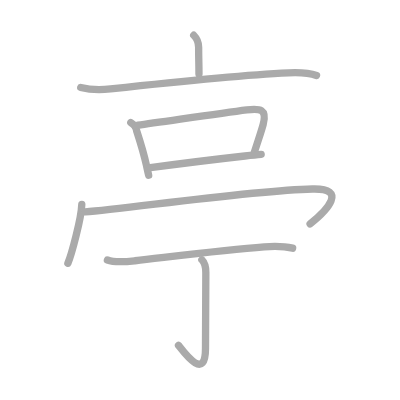
t = 0.00 s
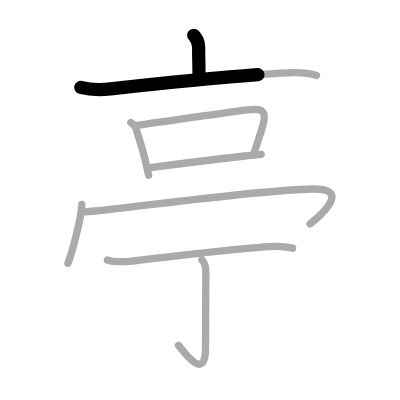
t = 1.75 s
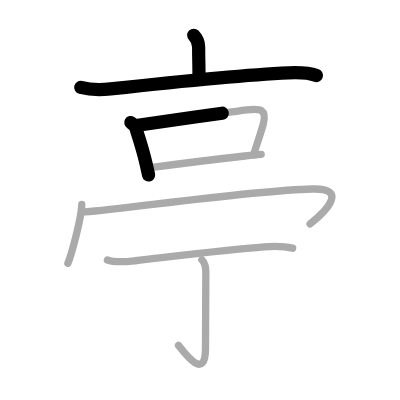
t = 3.50 s
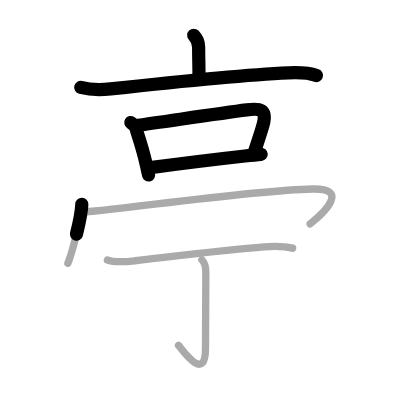
t = 5.50 s
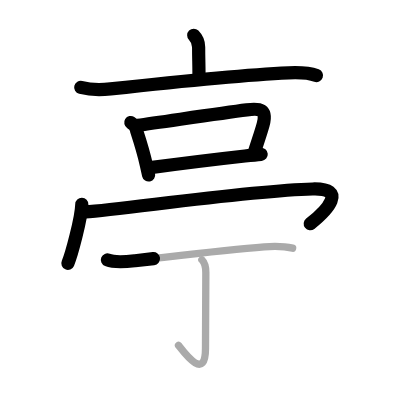
t = 7.25 s
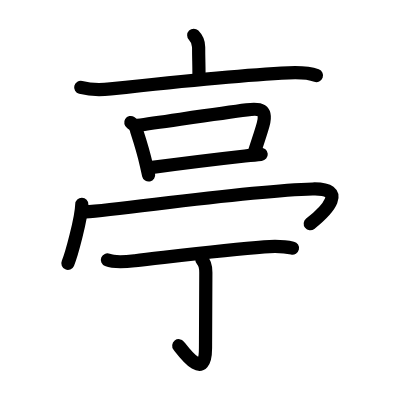
t = 9.00 s

The animated SVG that drew these frames (rendered in a browser with its animation timeline set to each time). Animation: 9 SMIL elements (animate=9); one cycle of 9.00 s.

<?xml version="1.0" standalone="no"?>
<!DOCTYPE svg PUBLIC "-//W3C//DTD SVG 1.1//EN"   "http://www.w3.org/Graphics/SVG/1.1/DTD/svg11.dtd">
<svg width="400px" height="400px"  version="1.1" xmlns="http://www.w3.org/2000/svg">
  <defs>
    <marker id="Triangle" viewBox="0 0 10 10" refX="0" refY="5" markerUnits="strokeWidth" markerWidth="3" style="stroke-opacity:0%;fill:#aaaaaa;" markerHeight="2" orient="auto">
      <path d="M 0 0 L 10 5 L 0 10 z" />
    </marker>
    
    <marker id="Arrow" viewBox="0 0 10 10" refX="5" refY="5" markerUnits="strokeWidth" markerWidth="1.8" style="stroke-opacity:0%;fill:#770000;" markerHeight="2" orient="auto">
      <path d="M 0 4 L 6 4 L 4 1 L 10 5 L 4 9 L 6 6 L 0 6 z" />
        <circle cx="5" cy="5" r="5" />
      </marker>
    
    <marker id="TriangleRed" viewBox="0 0 10 10" refX="0" refY="5" markerUnits="strokeWidth" markerWidth="3" style="stroke-opacity:0%;fill:#CC0000;" markerHeight="2" orient="auto">
      <path d="M 0 0 L 10 5 L 0 10 z" />
    </marker>
    
    <marker id="ArrowRed" viewBox="0 0 10 10" refX="5" refY="5" markerUnits="strokeWidth" markerWidth="1.8" style="stroke-opacity:0%;fill:#CC0000;" markerHeight="2" orient="auto">
      <path d="M 0 4 L 6 4 L 4 1 L 10 5 L 4 9 L 6 6 L 0 6 z" />
        <circle cx="5" cy="5" r="5" />
      </marker>
    
  </defs>
  
  <path style="fill:#ffffff; fill-opacity:100%; fill-rule:evenodd; stroke-width:0;" d="M 0 0 L 400px 0 L 400px 400px L 0 400px L 0 0" />

  <g transform="scale(3.6697247706422 3.6697247706422)">
<path style="fill:none; fill-opacity:0%; fill-rule:evenodd; stroke:#aaaaaa; stroke-opacity:100%; stroke-width: 1.5pt; stroke-linejoin:round; stroke-linecap:round;" d="M52.79 9.61c1.13 1.13 1.34 2.32 1.34 3.27c0 3.49 0.09 4.25 0.09 7.31"></path>
<path style="fill:none; fill-opacity:0%; fill-rule:evenodd; stroke:#aaaaaa; stroke-opacity:100%; stroke-width: 1.5pt; stroke-linejoin:round; stroke-linecap:round;" d="M22 23.83c2.62 0.67 5.28 0.72 8.13 0.4c11.13-1.23 35.9-3.83 48.5-4.39c2.66-0.12 5.09-0.2 7.62 0.75"></path>
<path style="fill:none; fill-opacity:0%; fill-rule:evenodd; stroke:#aaaaaa; stroke-opacity:100%; stroke-width: 1.5pt; stroke-linejoin:round; stroke-linecap:round;" d="M35.64 33.39c0.82 0.51 1.52 1.25 1.59 2.24c0.82 2.52 1.95 6.15 2.67 9.4c0.21 0.95 0.41 1.87 0.61 2.72"></path>
<path style="fill:none; fill-opacity:0%; fill-rule:evenodd; stroke:#aaaaaa; stroke-opacity:100%; stroke-width: 1.5pt; stroke-linejoin:round; stroke-linecap:round;" d="M37.56 34.13c6.53-0.88 21.98-3.2 29.69-4.19c3.62-0.46 5.6-0.24 4.46 3.99c-0.58 2.14-1.3 4.11-2.54 8.02"></path>
<path style="fill:none; fill-opacity:0%; fill-rule:evenodd; stroke:#aaaaaa; stroke-opacity:100%; stroke-width: 1.5pt; stroke-linejoin:round; stroke-linecap:round;" d="M40.97 45.69c5.75-0.77 18.06-2.32 25.78-3.18c1.71-0.19 3.22-0.35 4.42-0.45"></path>
<path style="fill:none; fill-opacity:0%; fill-rule:evenodd; stroke:#aaaaaa; stroke-opacity:100%; stroke-width: 1.5pt; stroke-linejoin:round; stroke-linecap:round;" d="M22.29 55.69c-0.11 3.81-2.82 13.79-3.79 16.06"></path>
<path style="fill:none; fill-opacity:0%; fill-rule:evenodd; stroke:#aaaaaa; stroke-opacity:100%; stroke-width: 1.5pt; stroke-linejoin:round; stroke-linecap:round;" d="M23.22 57.75C34 57 67.48 51.96 85.19 51.5c9.56-0.25 4.06 5.75-0.69 9.5"></path>
<path style="fill:none; fill-opacity:0%; fill-rule:evenodd; stroke:#aaaaaa; stroke-opacity:100%; stroke-width: 1.5pt; stroke-linejoin:round; stroke-linecap:round;" d="M29.27 70.84c2.15 0.84 5.32 0.46 7.53 0.21c9.47-1.07 24.6-3.02 35.21-3.79c2.58-0.19 5.18-0.24 7.73 0.36"></path>
<path style="fill:none; fill-opacity:0%; fill-rule:evenodd; stroke:#aaaaaa; stroke-opacity:100%; stroke-width: 1.5pt; stroke-linejoin:round; stroke-linecap:round;" d="M55.01 70.79c0.85 0.85 1.08 1.96 1.08 3.44c0 9.74-0.09 17.33-0.09 20.64c0 9.3-5.88 1.12-7.36-0.75"></path>

<path style="fill:none; fill-opacity:0%; fill-rule:evenodd; stroke:#000000; stroke-opacity:100%; stroke-width: 2.7pt; stroke-linejoin:round; stroke-linecap:round;" d="M52.79 9.61c1.13 1.13 1.34 2.32 1.34 3.27c0 3.49 0.09 4.25 0.09 7.31" pathLength="100" stroke-dashoffset="100" stroke-dasharray="100 105"><animate id="dashAnim1" attributeName="stroke-dashoffset" from="100" to="0" dur="1s" calcMode="linear" fill="freeze"/></path>
<path style="fill:none; fill-opacity:0%; fill-rule:evenodd; stroke:#000000; stroke-opacity:100%; stroke-width: 2.7pt; stroke-linejoin:round; stroke-linecap:round;" d="M22 23.83c2.62 0.67 5.28 0.72 8.13 0.4c11.13-1.23 35.9-3.83 48.5-4.39c2.66-0.12 5.09-0.2 7.62 0.75" pathLength="100" stroke-dashoffset="100" stroke-dasharray="100 105"><animate id="dashAnim2" attributeName="stroke-dashoffset" from="100" to="0" dur="1s" calcMode="linear" begin="dashAnim1.end" fill="freeze"/></path>
<path style="fill:none; fill-opacity:0%; fill-rule:evenodd; stroke:#000000; stroke-opacity:100%; stroke-width: 2.7pt; stroke-linejoin:round; stroke-linecap:round;" d="M35.64 33.39c0.82 0.51 1.52 1.25 1.59 2.24c0.82 2.52 1.95 6.15 2.67 9.4c0.21 0.95 0.41 1.87 0.61 2.72" pathLength="100" stroke-dashoffset="100" stroke-dasharray="100 105"><animate id="dashAnim3" attributeName="stroke-dashoffset" from="100" to="0" dur="1s" calcMode="linear" begin="dashAnim2.end" fill="freeze"/></path>
<path style="fill:none; fill-opacity:0%; fill-rule:evenodd; stroke:#000000; stroke-opacity:100%; stroke-width: 2.7pt; stroke-linejoin:round; stroke-linecap:round;" d="M37.56 34.13c6.53-0.88 21.98-3.2 29.69-4.19c3.62-0.46 5.6-0.24 4.46 3.99c-0.58 2.14-1.3 4.11-2.54 8.02" pathLength="100" stroke-dashoffset="100" stroke-dasharray="100 105"><animate id="dashAnim4" attributeName="stroke-dashoffset" from="100" to="0" dur="1s" calcMode="linear" begin="dashAnim3.end" fill="freeze"/></path>
<path style="fill:none; fill-opacity:0%; fill-rule:evenodd; stroke:#000000; stroke-opacity:100%; stroke-width: 2.7pt; stroke-linejoin:round; stroke-linecap:round;" d="M40.97 45.69c5.75-0.77 18.06-2.32 25.78-3.18c1.71-0.19 3.22-0.35 4.42-0.45" pathLength="100" stroke-dashoffset="100" stroke-dasharray="100 105"><animate id="dashAnim5" attributeName="stroke-dashoffset" from="100" to="0" dur="1s" calcMode="linear" begin="dashAnim4.end" fill="freeze"/></path>
<path style="fill:none; fill-opacity:0%; fill-rule:evenodd; stroke:#000000; stroke-opacity:100%; stroke-width: 2.7pt; stroke-linejoin:round; stroke-linecap:round;" d="M22.29 55.69c-0.11 3.81-2.82 13.79-3.79 16.06" pathLength="100" stroke-dashoffset="100" stroke-dasharray="100 105"><animate id="dashAnim6" attributeName="stroke-dashoffset" from="100" to="0" dur="1s" calcMode="linear" begin="dashAnim5.end" fill="freeze"/></path>
<path style="fill:none; fill-opacity:0%; fill-rule:evenodd; stroke:#000000; stroke-opacity:100%; stroke-width: 2.7pt; stroke-linejoin:round; stroke-linecap:round;" d="M23.22 57.75C34 57 67.48 51.96 85.19 51.5c9.56-0.25 4.06 5.75-0.69 9.5" pathLength="100" stroke-dashoffset="100" stroke-dasharray="100 105"><animate id="dashAnim7" attributeName="stroke-dashoffset" from="100" to="0" dur="1s" calcMode="linear" begin="dashAnim6.end" fill="freeze"/></path>
<path style="fill:none; fill-opacity:0%; fill-rule:evenodd; stroke:#000000; stroke-opacity:100%; stroke-width: 2.7pt; stroke-linejoin:round; stroke-linecap:round;" d="M29.27 70.84c2.15 0.84 5.32 0.46 7.53 0.21c9.47-1.07 24.6-3.02 35.21-3.79c2.58-0.19 5.18-0.24 7.73 0.36" pathLength="100" stroke-dashoffset="100" stroke-dasharray="100 105"><animate id="dashAnim8" attributeName="stroke-dashoffset" from="100" to="0" dur="1s" calcMode="linear" begin="dashAnim7.end" fill="freeze"/></path>
<path style="fill:none; fill-opacity:0%; fill-rule:evenodd; stroke:#000000; stroke-opacity:100%; stroke-width: 2.7pt; stroke-linejoin:round; stroke-linecap:round;" d="M55.01 70.79c0.85 0.85 1.08 1.96 1.08 3.44c0 9.74-0.09 17.33-0.09 20.64c0 9.3-5.88 1.12-7.36-0.75" pathLength="100" stroke-dashoffset="100" stroke-dasharray="100 105"><animate id="dashAnim9" attributeName="stroke-dashoffset" from="100" to="0" dur="1s" calcMode="linear" begin="dashAnim8.end" fill="freeze"/></path>

</g>

</svg>  
          
